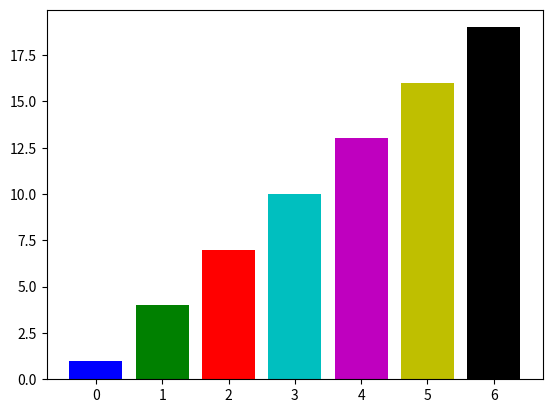

Recreate this plot in Python.
import matplotlib.pyplot as plt

colors = 'bgrcmyk'
for i in range(len(colors)):
    plt.bar(i, 3*i+1, color=colors[i])

plt.show()
